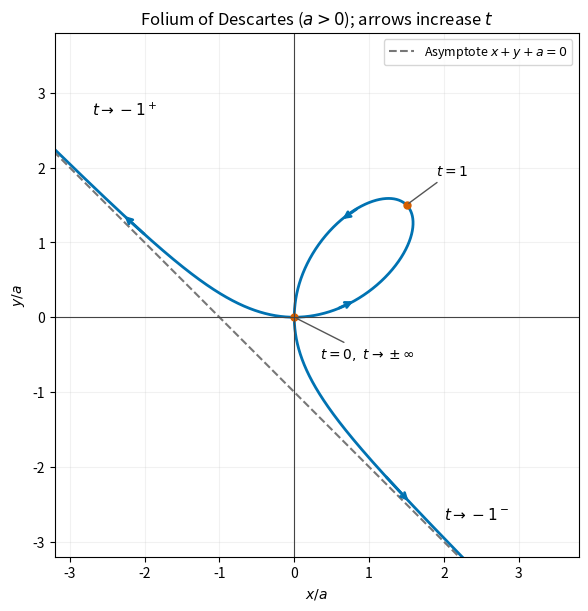

Generate this figure with matplotlib: (Note: this script raises an exception after producing the figure.)
"""Original folium sketch. Python 3.14, matplotlib 3.10.7, numpy 2.3.5.

Run in the mirrored _media directory; the white PNG is saved to cwd.
"""
from pathlib import Path
import matplotlib
matplotlib.use('Agg')
import matplotlib.pyplot as plt
import numpy as np


def point(t):
    return 3*t/(1+t**3), 3*t*t/(1+t**3)


fig, ax = plt.subplots(figsize=(6.8, 6.0), layout='constrained', facecolor='white')
for t in [np.linspace(-150, -1.008, 8000), np.linspace(-.992, 0, 3000),
          np.r_[0, np.geomspace(.001, 2000, 4000)]]:
    ax.plot(*point(t), color='#0072b2', lw=2)
x = np.linspace(-4, 4, 200)
ax.plot(x, -1-x, '--', color='#777777', label=r'Asymptote $x+y+a=0$')
ax.plot([0, 1.5], [0, 1.5], 'o', color='#d55e00', ms=5)
ax.annotate(r'$t=1$', (1.5, 1.5), xytext=(1.9, 1.9),
            arrowprops={'arrowstyle': '-', 'color': '#555555'})
ax.annotate(r'$t=0,\ t\to\pm\infty$', (0, 0), xytext=(.35, -.55), fontsize=10,
            arrowprops={'arrowstyle': '-', 'color': '#555555'})
for start, end in [(.19, .28), (1.7, 2.1), (-.55, -.6), (-1.75, -1.6)]:
    ax.annotate('', xy=point(end), xytext=point(start),
                arrowprops={'arrowstyle': '->', 'lw': 2, 'color': '#0072b2'})
ax.text(-2.7, 2.7, r'$t\to-1^+$', fontsize=11)
ax.text(2.0, -2.7, r'$t\to-1^-$', fontsize=11)
ax.axhline(0, color='#444444', lw=.8)
ax.axvline(0, color='#444444', lw=.8)
ax.set(xlim=(-3.2, 3.8), ylim=(-3.2, 3.8), xlabel=r'$x/a$', ylabel=r'$y/a$',
       title=r'Folium of Descartes ($a>0$); arrows increase $t$')
ax.set_aspect('equal')
ax.grid(alpha=.17)
ax.legend(loc='upper right', fontsize=9)
fig.savefig(Path(__file__).with_suffix('.png').name, dpi=160, facecolor='white')
